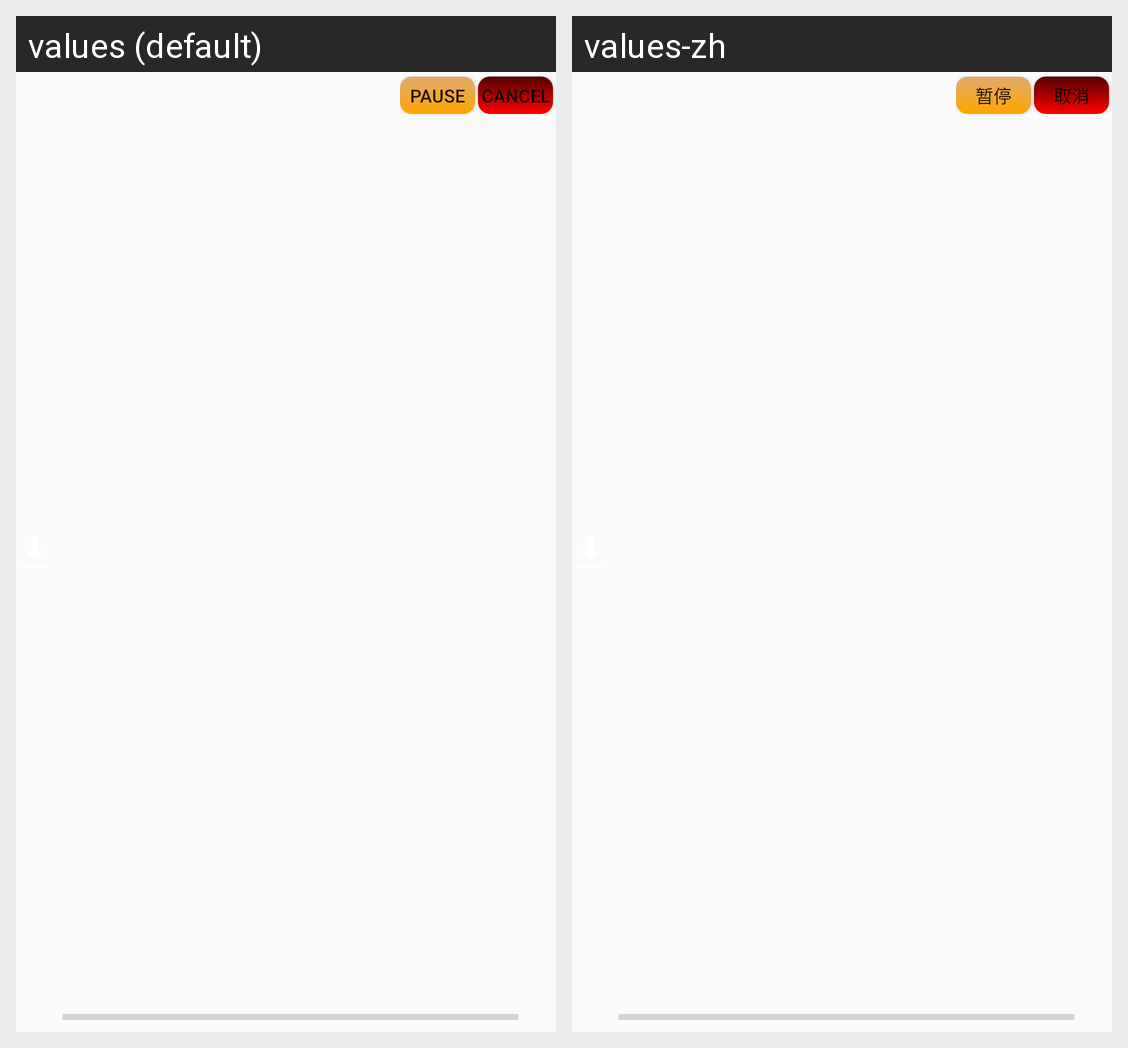

Locale-by-locale string values for the Android screen shown in this grid:
Android screen res/layout/umeng_common_download_notification.xml rendered under 2 locales, left to right: values (default), values-zh. Device: Nexus 5 (rendered at 1080×1920; each locale shown at half size, 540×960, under a caption strip naming it); theme AppTheme.
Strings drawn on this screen, with the default value and each locale's value (text and hints the layout hard-codes, and strings that could not be matched under every locale, appear in the picture but are not listed):

umeng_common_action_pause
  values: Pause
  values-zh: 暂停

umeng_common_action_cancel
  values: Cancel
  values-zh: 取消
